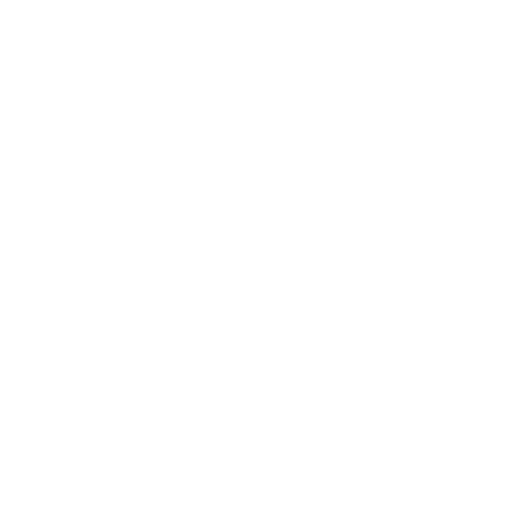
t = 0.00 s
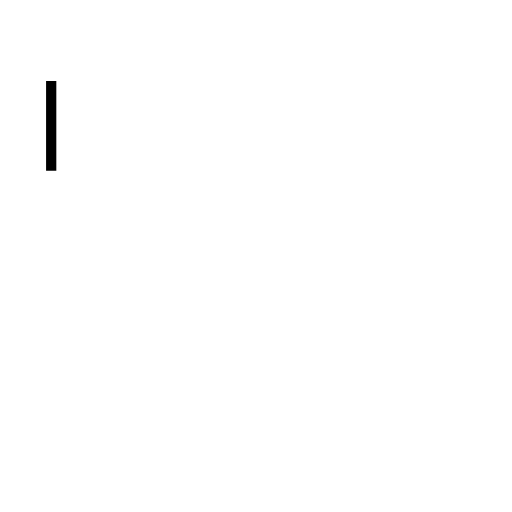
t = 0.26 s
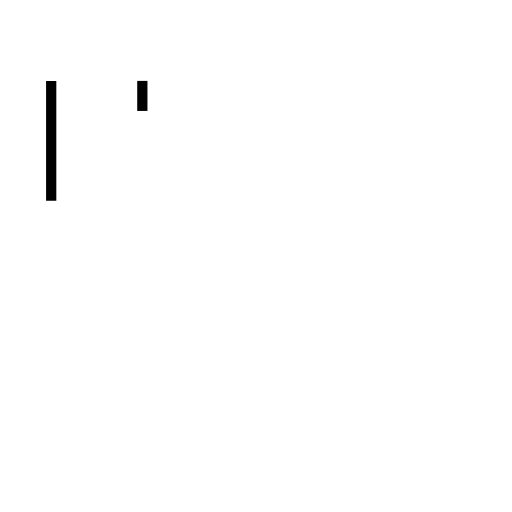
t = 0.44 s
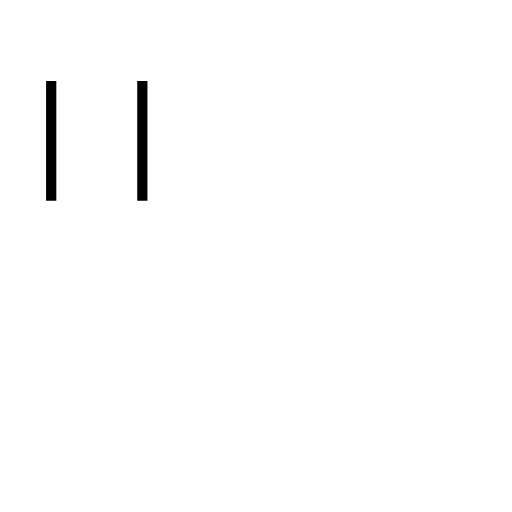
t = 0.70 s
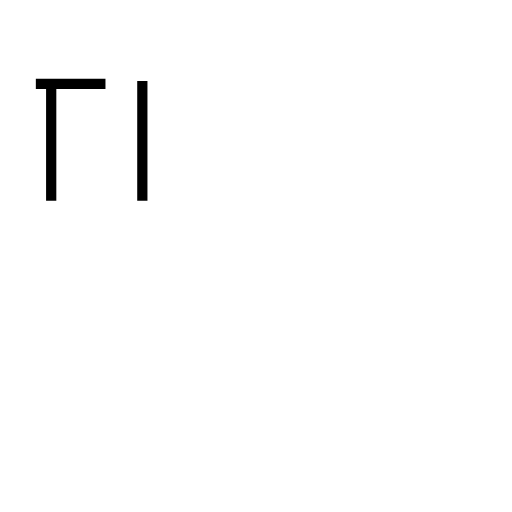
t = 0.91 s
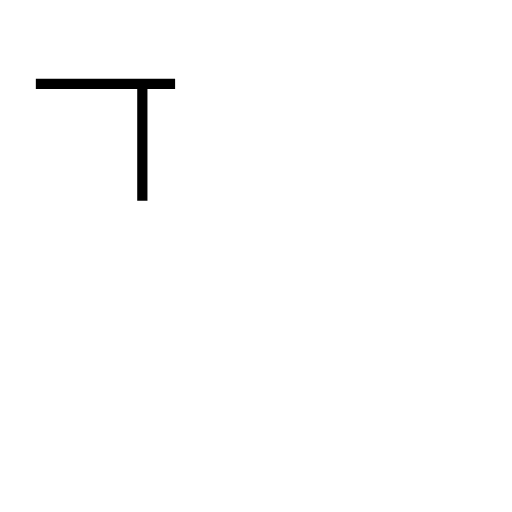
t = 1.11 s

The animated SVG that drew these frames (rendered in a browser with its animation timeline set to each time). Animation: 3 SMIL elements (animate=3); one cycle of 1.11 s.

<?xml version='1.0' encoding='utf-8'?>
<svg viewBox="0.0 -6.0 50.0 50.0" version="1.1" xmlns="http://www.w3.org/2000/svg"><rect x="-1000" y="-1000" width="2000" height="2000" stroke="white" fill="white" /><g style="fill:none;stroke:#000000;stroke-width:1"><path d="M 5.0 -36.1 L 5.0 -24.4 " transform="translate(0.0 38.0)" stroke-dasharray="11.700000000000003" stroke-dashoffset="11.700000000000003"><animate attributeName="stroke-dashoffset" from="11.700000000000003" to="0" dur="0.3510000000000001s" begin="0s; anim_end.end" fill="freeze" id="anim0" /></path><path d="M 13.9 -36.1 L 13.9 -24.4 " transform="translate(0.0 38.0)" stroke-dasharray="11.700000000000003" stroke-dashoffset="11.700000000000003"><animate attributeName="stroke-dashoffset" from="11.700000000000003" to="0" dur="0.3510000000000001s" begin="anim0.end" fill="freeze" id="anim1" /></path><path d="M 3.5 -35.8 L 17.1 -35.8" transform="translate(0.0 38.0)" stroke-dasharray="13.600000000000001" stroke-dashoffset="13.600000000000001"><animate attributeName="stroke-dashoffset" from="13.600000000000001" to="0" dur="0.40800000000000003s" begin="anim1.end" fill="freeze" id="anim_end" /></path></g></svg>
